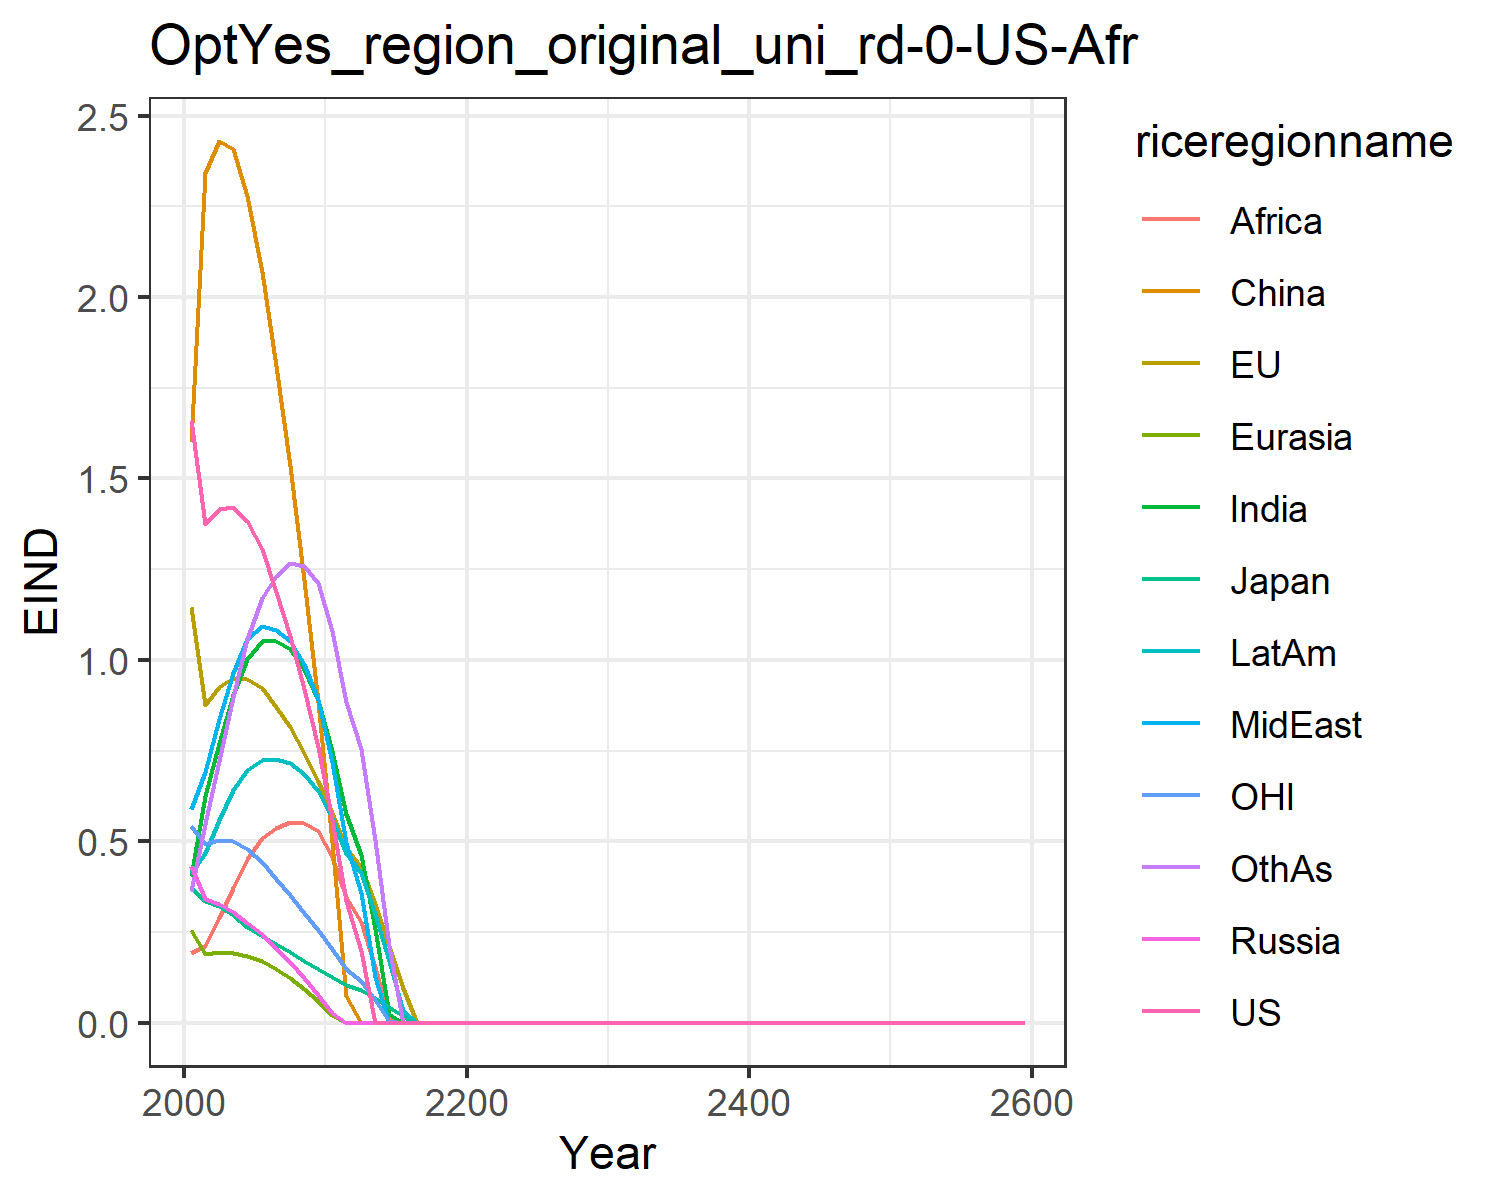

Source data for this figure (header and first rows):
1.6621334550980102, 1.1460506191660516, 0.3699659257424831, 0.43123618180564005, 0.2566662932747705, 1.6007411280266048, 0.4051515896926559, 0.5896749604345518, 0.19137708401697257, 0.4122723985071479, 0.541778261497279, 0.3639521027378334
1.375, 0.8748, 0.3363, 0.342, 0.1886, 2.342, 0.6238, 0.6905, 0.2105, 0.4663, 0.4915, 0.5483
1.415, 0.9239, 0.3207, 0.3262, 0.1939, 2.429, 0.7721, 0.8364, 0.2871, 0.5597, 0.5031, 0.7206
1.421, 0.9492, 0.297, 0.3039, 0.1931, 2.409, 0.9025, 0.964, 0.3706, 0.6412, 0.5, 0.8978
1.383, 0.9482, 0.2624, 0.2755, 0.1845, 2.278, 1.002, 1.056, 0.452, 0.6976, 0.4784, 1.057
1.304, 0.9213, 0.2375, 0.2435, 0.1694, 2.07, 1.051, 1.093, 0.5093, 0.7247, 0.4428, 1.17
1.188, 0.871, 0.2156, 0.2055, 0.1475, 1.809, 1.051, 1.083, 0.5372, 0.7269, 0.397, 1.231
1.065, 0.814, 0.1939, 0.1664, 0.1231, 1.534, 1.03, 1.052, 0.5542, 0.7165, 0.3518, 1.267
0.9198, 0.7441, 0.1711, 0.1228, 0.0935, 1.22, 0.9738, 0.9872, 0.5515, 0.6865, 0.3034, 1.26
0.76, 0.6659, 0.148, 0.07744, 0.06059, 0.8843, 0.888, 0.8905, 0.5287, 0.6398, 0.2542, 1.21
0.5594, 0.5771, 0.1253, 0.02582, 0.0205, 0.4967, 0.7499, 0.7181, 0.4564, 0.5645, 0.2018, 1.079
0.3356, 0.4823, 0.1032, 0.0, 0.0, 0.07262, 0.5737, 0.4955, 0.3474, 0.4679, 0.1482, 0.883
0.1973, 0.4279, 0.09072, 0.0, 0.0, 0.0, 0.4613, 0.3569, 0.2768, 0.4112, 0.1156, 0.7543
0.0, 0.3267, 0.06861, 0.0, 0.0, 0.0, 0.2568, 0.1264, 0.1528, 0.2994, 0.06253, 0.5045
0.0, 0.2126, 0.04425, 0.0, 0.0, 0.0, 0.0226, 0.0, 0.01335, 0.1697, 0.005363, 0.21
0.0, 0.0951, 0.01963, 0.0, 0.0, 0.0, 0.0, 0.0, 0.0, 0.03318, 0.0, 0.0
0.0, 0.0, 0.0, 0.0, 0.0, 0.0, 0.0, 0.0, 0.0, 0.0, 0.0, 0.0
0.0, 0.0, 0.0, 0.0, 0.0, 0.0, 0.0, 0.0, 0.0, 0.0, 0.0, 0.0
0.0, 0.0, 0.0, 0.0, 0.0, 0.0, 0.0, 0.0, 0.0, 0.0, 0.0, 0.0
0.0, 0.0, 0.0, 0.0, 0.0, 0.0, 0.0, 0.0, 0.0, 0.0, 0.0, 0.0
0.0, 0.0, 0.0, 0.0, 0.0, 0.0, 0.0, 0.0, 0.0, 0.0, 0.0, 0.0
0.0, 0.0, 0.0, 0.0, 0.0, 0.0, 0.0, 0.0, 0.0, 0.0, 0.0, 0.0
0.0, 0.0, 0.0, 0.0, 0.0, 0.0, 0.0, 0.0, 0.0, 0.0, 0.0, 0.0
0.0, 0.0, 0.0, 0.0, 0.0, 0.0, 0.0, 0.0, 0.0, 0.0, 0.0, 0.0
0.0, 0.0, 0.0, 0.0, 0.0, 0.0, 0.0, 0.0, 0.0, 0.0, 0.0, 0.0
0.0, 0.0, 0.0, 0.0, 0.0, 0.0, 0.0, 0.0, 0.0, 0.0, 0.0, 0.0
0.0, 0.0, 0.0, 0.0, 0.0, 0.0, 0.0, 0.0, 0.0, 0.0, 0.0, 0.0
0.0, 0.0, 0.0, 0.0, 0.0, 0.0, 0.0, 0.0, 0.0, 0.0, 0.0, 0.0
0.0, 0.0, 0.0, 0.0, 0.0, 0.0, 0.0, 0.0, 0.0, 0.0, 0.0, 0.0
0.0, 0.0, 0.0, 0.0, 0.0, 0.0, 0.0, 0.0, 0.0, 0.0, 0.0, 0.0
0.0, 0.0, 0.0, 0.0, 0.0, 0.0, 0.0, 0.0, 0.0, 0.0, 0.0, 0.0
0.0, 0.0, 0.0, 0.0, 0.0, 0.0, 0.0, 0.0, 0.0, 0.0, 0.0, 0.0
0.0, 0.0, 0.0, 0.0, 0.0, 0.0, 0.0, 0.0, 0.0, 0.0, 0.0, 0.0
0.0, 0.0, 0.0, 0.0, 0.0, 0.0, 0.0, 0.0, 0.0, 0.0, 0.0, 0.0
0.0, 0.0, 0.0, 0.0, 0.0, 0.0, 0.0, 0.0, 0.0, 0.0, 0.0, 0.0
0.0, 0.0, 0.0, 0.0, 0.0, 0.0, 0.0, 0.0, 0.0, 0.0, 0.0, 0.0
0.0, 0.0, 0.0, 0.0, 0.0, 0.0, 0.0, 0.0, 0.0, 0.0, 0.0, 0.0
0.0, 0.0, 0.0, 0.0, 0.0, 0.0, 0.0, 0.0, 0.0, 0.0, 0.0, 0.0
0.0, 0.0, 0.0, 0.0, 0.0, 0.0, 0.0, 0.0, 0.0, 0.0, 0.0, 0.0
0.0, 0.0, 0.0, 0.0, 0.0, 0.0, 0.0, 0.0, 0.0, 0.0, 0.0, 0.0
0.0, 0.0, 0.0, 0.0, 0.0, 0.0, 0.0, 0.0, 0.0, 0.0, 0.0, 0.0
0.0, 0.0, 0.0, 0.0, 0.0, 0.0, 0.0, 0.0, 0.0, 0.0, 0.0, 0.0
0.0, 0.0, 0.0, 0.0, 0.0, 0.0, 0.0, 0.0, 0.0, 0.0, 0.0, 0.0
0.0, 0.0, 0.0, 0.0, 0.0, 0.0, 0.0, 0.0, 0.0, 0.0, 0.0, 0.0
0.0, 0.0, 0.0, 0.0, 0.0, 0.0, 0.0, 0.0, 0.0, 0.0, 0.0, 0.0
0.0, 0.0, 0.0, 0.0, 0.0, 0.0, 0.0, 0.0, 0.0, 0.0, 0.0, 0.0
0.0, 0.0, 0.0, 0.0, 0.0, 0.0, 0.0, 0.0, 0.0, 0.0, 0.0, 0.0
0.0, 0.0, 0.0, 0.0, 0.0, 0.0, 0.0, 0.0, 0.0, 0.0, 0.0, 0.0
0.0, 0.0, 0.0, 0.0, 0.0, 0.0, 0.0, 0.0, 0.0, 0.0, 0.0, 0.0
0.0, 0.0, 0.0, 0.0, 0.0, 0.0, 0.0, 0.0, 0.0, 0.0, 0.0, 0.0
0.0, 0.0, 0.0, 0.0, 0.0, 0.0, 0.0, 0.0, 0.0, 0.0, 0.0, 0.0
0.0, 0.0, 0.0, 0.0, 0.0, 0.0, 0.0, 0.0, 0.0, 0.0, 0.0, 0.0
0.0, 0.0, 0.0, 0.0, 0.0, 0.0, 0.0, 0.0, 0.0, 0.0, 0.0, 0.0
0.0, 0.0, 0.0, 0.0, 0.0, 0.0, 0.0, 0.0, 0.0, 0.0, 0.0, 0.0
0.0, 0.0, 0.0, 0.0, 0.0, 0.0, 0.0, 0.0, 0.0, 0.0, 0.0, 0.0
0.0, 0.0, 0.0, 0.0, 0.0, 0.0, 0.0, 0.0, 0.0, 0.0, 0.0, 0.0
0.0, 0.0, 0.0, 0.0, 0.0, 0.0, 0.0, 0.0, 0.0, 0.0, 0.0, 0.0
0.0, 0.0, 0.0, 0.0, 0.0, 0.0, 0.0, 0.0, 0.0, 0.0, 0.0, 0.0
0.0, 0.0, 0.0, 0.0, 0.0, 0.0, 0.0, 0.0, 0.0, 0.0, 0.0, 0.0
0.0, 0.0, 0.0, 0.0, 0.0, 0.0, 0.0, 0.0, 0.0, 0.0, 0.0, 0.0
